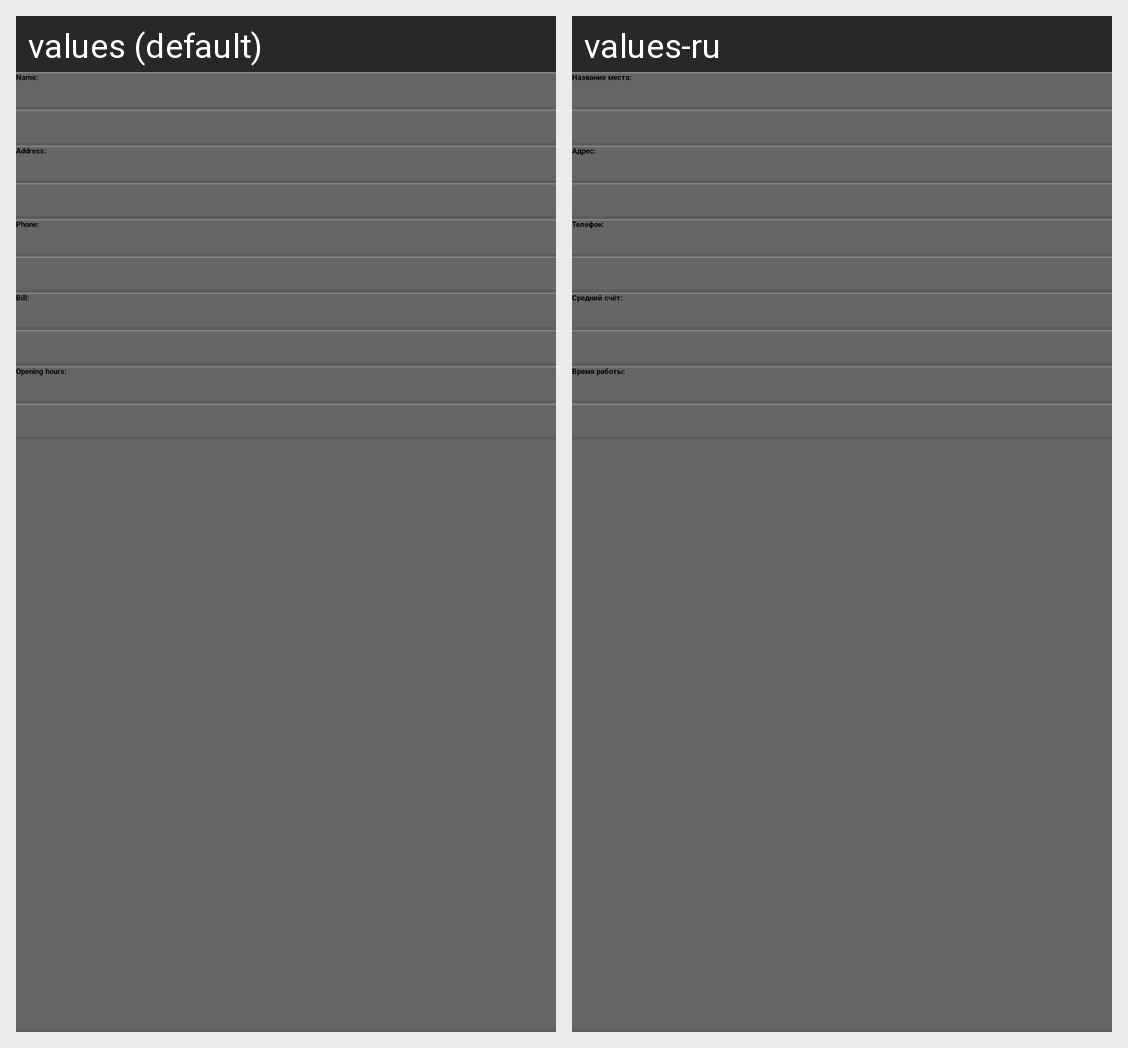

The Android screen above is rendered under two locales of the same app. Produce the string resources it draws, with the default and per-locale values.
Android screen res/layout/single_place_restaurant.xml rendered under 2 locales, left to right: values (default), values-ru. Device: Nexus 5 (rendered at 1080×1920; each locale shown at half size, 540×960, under a caption strip naming it); theme android:Widget.Holo.Light.ActionBar.Solid.Inverse.
Strings drawn on this screen, with the default value and each locale's value (text and hints the layout hard-codes, and strings that could not be matched under every locale, appear in the picture but are not listed):

name
  values: Name:
  values-ru: Название места:

address
  values: Address:
  values-ru: Адрес:

phone
  values: Phone:
  values-ru: Телефон:

bill
  values: Bill:
  values-ru: Средний счёт:

hours
  values: Opening hours:
  values-ru: Время работы:
